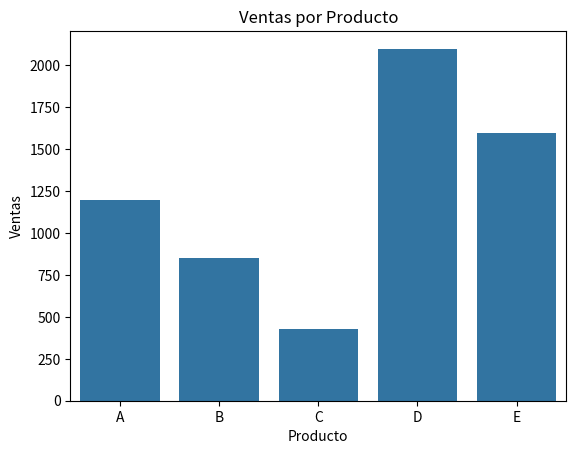

Source code (Python):
import numpy as np
import pandas as pd
import matplotlib.pyplot as plt
import seaborn as sns

data = {
    "Producto": ["A", "B", "C", "D", "E"],
    "Ventas": [1200, 850, 430, 2100, 1600]
}

df = pd.DataFrame(data)

ventas_np = np.array(df["Ventas"])

promedio = np.mean(ventas_np)
maximo = np.max(ventas_np)
minimo = np.min(ventas_np)

print("Ventas:", ventas_np)
print("Promedio de ventas:", promedio)
print("Venta máxima:", maximo)
print("Venta mínima:", minimo)

sns.barplot(x=df["Producto"], y=df["Ventas"])
plt.title("Ventas por Producto")
plt.show()